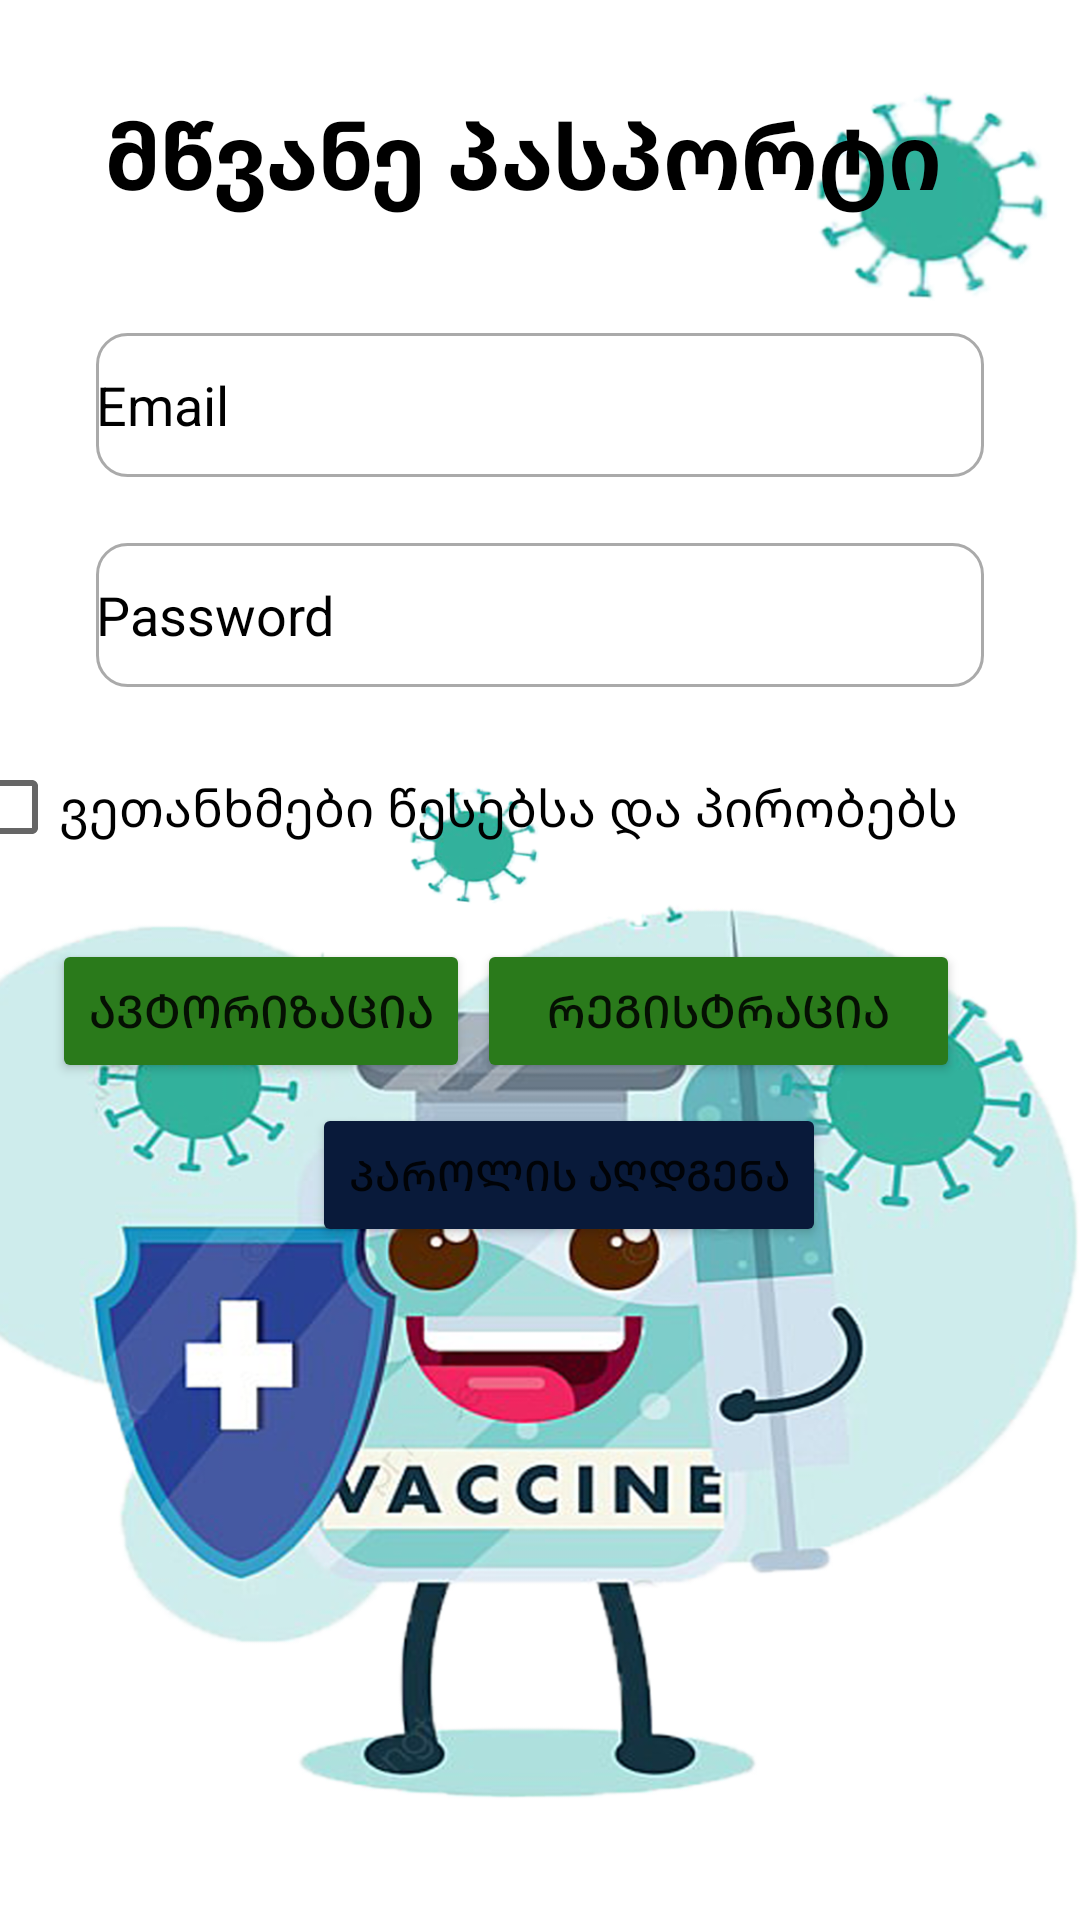

The Android layout XML behind this screen, and the referenced resources:
<!-- AndroidManifest.xml: application theme Theme.FinalExamGreenCard -->
<!-- res/layout/fragment_avtorizacia.xml -->
<?xml version="1.0" encoding="utf-8"?>
<androidx.constraintlayout.widget.ConstraintLayout xmlns:android="http://schemas.android.com/apk/res/android"
    xmlns:app="http://schemas.android.com/apk/res-auto"
    xmlns:tools="http://schemas.android.com/tools"
    android:layout_width="match_parent"
    android:layout_height="match_parent"
    android:background="@drawable/newback"
    tools:context=".MainActivity">

    <EditText
        android:id="@+id/email"
        android:layout_width="match_parent"
        android:layout_height="wrap_content"
        android:background="@drawable/text_shape"
        android:layout_marginStart="32dp"
        android:layout_marginTop="111dp"
        android:layout_marginEnd="32dp"
        android:layout_marginBottom="22dp"
        android:hint="Email"
        android:drawablePadding="12dp"
        android:drawableStart="@drawable/custom_email_icon"
        android:inputType="textEmailAddress"
        android:minHeight="48dp"
        android:textColor="@color/black"
        android:textColorHint="@color/black"
        app:layout_constraintBottom_toTopOf="@+id/paroli"
        app:layout_constraintEnd_toEndOf="parent"
        app:layout_constraintStart_toStartOf="parent"
        app:layout_constraintTop_toTopOf="parent" />


    <EditText
        android:id="@+id/paroli"
        android:layout_width="match_parent"
        android:layout_height="wrap_content"
        android:layout_marginStart="32dp"
        android:layout_marginTop="22dp"
        android:layout_marginEnd="32dp"
        android:hint="Password"
        android:drawablePadding="12dp"
        android:drawableStart="@drawable/custom_lock_icon"
        android:inputType="textPassword"
        android:minHeight="48dp"
        android:background="@drawable/text_shape"
        android:textColor="@color/black"
        android:textColorHint="@color/black"
        app:layout_constraintEnd_toEndOf="parent"
        app:layout_constraintStart_toStartOf="parent"
        app:layout_constraintTop_toBottomOf="@+id/email" />

    <Button
        android:id="@+id/registracia"
        android:layout_width="161dp"
        android:layout_height="48dp"
        android:layout_marginTop="20dp"
        android:layout_marginEnd="40dp"
        android:backgroundTint="#2A7A1B"
        android:text="რეგისტრაცია"
        android:textSize="15sp"
        app:layout_constraintEnd_toEndOf="parent"
        app:layout_constraintTop_toBottomOf="@+id/checkBox" />

    <Button
        android:id="@+id/avtorizacia"
        android:layout_width="wrap_content"
        android:layout_height="wrap_content"
        android:layout_marginStart="24dp"
        android:layout_marginTop="20dp"
        android:layout_marginEnd="16dp"
        android:backgroundTint="#2A7A1B"
        android:text="ავტორიზაცია"
        android:textSize="15sp"
        app:layout_constraintEnd_toStartOf="@+id/registracia"
        app:layout_constraintHorizontal_bias="0.333"
        app:layout_constraintStart_toStartOf="parent"
        app:layout_constraintTop_toBottomOf="@+id/checkBox" />

    <Button
        android:id="@+id/agdgena"
        android:layout_width="wrap_content"
        android:layout_height="wrap_content"
        android:layout_marginStart="105dp"
        android:layout_marginTop="50dp"
        android:layout_marginEnd="106dp"
        android:layout_marginBottom="268dp"
        android:backgroundTint="#091A3A"
        android:text="პაროლის აღდგენა"
        app:layout_constraintBottom_toBottomOf="parent"
        app:layout_constraintEnd_toEndOf="parent"
        app:layout_constraintHorizontal_bias="0.045"
        app:layout_constraintStart_toStartOf="parent"
        app:layout_constraintTop_toBottomOf="@+id/avtorizacia" />

    <TextView
        android:id="@+id/textView"
        android:layout_width="wrap_content"
        android:layout_height="wrap_content"
        android:layout_marginStart="171dp"
        android:layout_marginTop="31dp"
        android:layout_marginEnd="182dp"
        android:text="მწვანე პასპორტი"
        android:textColor="@color/black"
        android:textSize="30sp"
        android:textStyle="bold"
        app:layout_constraintEnd_toEndOf="parent"
        app:layout_constraintStart_toStartOf="parent"
        app:layout_constraintTop_toTopOf="parent" />

    <CheckBox
        android:id="@+id/checkBox"
        android:layout_width="349dp"
        android:layout_height="48dp"
        android:layout_marginTop="16dp"
        android:layout_marginEnd="32dp"
        android:text="ვეთანხმები წესებსა და პირობებს"
        android:textSize="17sp"
        app:layout_constraintEnd_toEndOf="parent"
        app:layout_constraintHorizontal_bias="0.615"
        app:layout_constraintStart_toStartOf="parent"
        app:layout_constraintTop_toBottomOf="@+id/paroli" />
</androidx.constraintlayout.widget.ConstraintLayout>
<!-- resources referenced by this layout -->
<resources>
  <!-- drawable custom_email_icon (drawable) -->
  <?xml version="1.0" encoding="utf-8"?>
  <selector xmlns:android="http://schemas.android.com/apk/res/android">
          <item android:state_focused="true"
              android:drawable="@drawable/ic__email_focused"/>
  
          <item android:state_focused="false"
              android:drawable="@drawable/ic__email"/>
  </selector>
  <!-- drawable custom_lock_icon (drawable) -->
  <?xml version="1.0" encoding="utf-8"?>
  <selector xmlns:android="http://schemas.android.com/apk/res/android">
          <item android:state_focused="true"
              android:drawable="@drawable/ic_lock_focused"/>
  
          <item android:state_focused="false"
              android:drawable="@drawable/ic_lock"/>
  </selector>
  <!-- drawable newback: png bitmap (drawable, 675230 bytes) -->
  <!-- drawable text_shape (drawable) -->
  <?xml version="1.0" encoding="utf-8"?>
  <selector xmlns:android="http://schemas.android.com/apk/res/android">
          <item android:state_enabled="true" android:state_focused="true">
              <shape android:shape="rectangle">
  
                  <solid android:color="@color/white"/>
                  <corners android:radius="10dp"/>
                  <stroke android:color="#00BCD4" android:width="1dp"/>
              </shape>
          </item>
  
  
      <item android:state_enabled="true" >
          <shape android:shape="rectangle">
  
              <solid android:color="@color/white"/>
              <corners android:radius="10dp"/>
              <stroke android:color="@android:color/darker_gray" android:width="1dp"/>
          </shape>
      </item>
  
  
  
  </selector>
  <style name="Theme.FinalExamGreenCard" parent="Theme.MaterialComponents.DayNight.DarkActionBar">
          
          <item name="colorPrimary">@color/purple_500</item>
          <item name="colorPrimaryVariant">@color/purple_700</item>
          <item name="colorOnPrimary">@color/white</item>
          
          <item name="colorSecondary">@color/teal_200</item>
          <item name="colorSecondaryVariant">@color/teal_700</item>
          <item name="colorOnSecondary">@color/black</item>
          
          <item name="android:statusBarColor" tools:targetApi="l">?attr/colorPrimaryVariant</item>
          
      </style>
  <!-- not gathered from this repository: default colours our renderer supplied (Android Studio template values) -->
  <color name="purple_500">#FF6200EE</color>
  <color name="purple_700">#FF3700B3</color>
  <color name="teal_200">#FF03DAC5</color>
  <color name="teal_700">#FF018786</color>
  <color name="black">#FF000000</color>
  <color name="white">#FFFFFFFF</color>
</resources>
